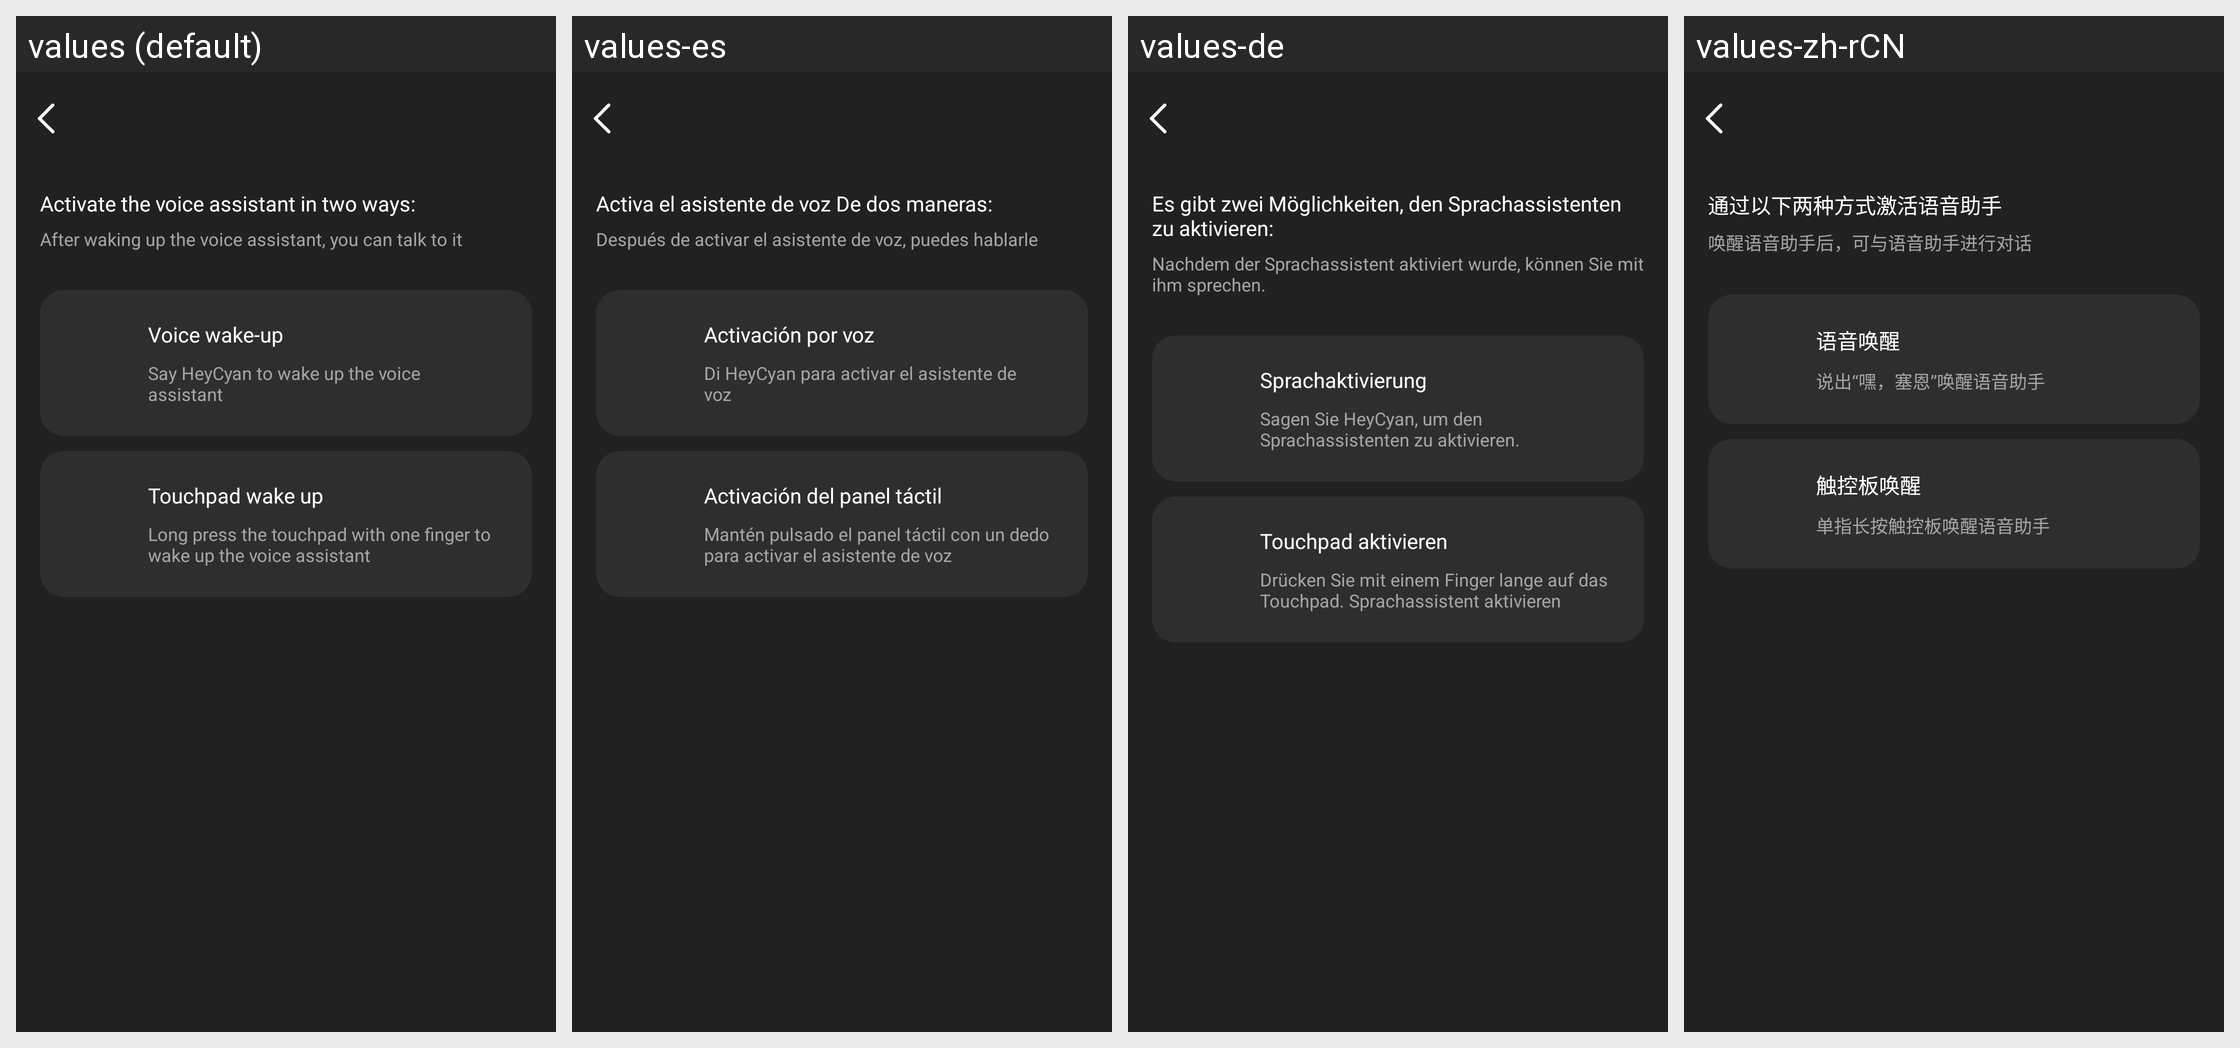

Strings drawn on this Android screen and how each of the app's shown locales translates them:
Android screen res/layout/activity_ai_wake_up.xml rendered under 4 locales, left to right: values (default), values-es, values-de, values-zh-rCN. Device: Nexus 5 (rendered at 1080×1920; each locale shown at half size, 540×960, under a caption strip naming it); theme Theme.GlassStudio.
Other locales in the repository, not shown: values-ar, values-fr, values-hi-rIN, values-in-rID, values-it-rIT, values-ja, values-ko-rKR, values-pt, values-pt-rBR, values-ru-rRU, values-th-rTH, values-tr-rTR, values-vi-rVN, values-zh-rHK, values-zh-rTW.
Strings drawn on this screen, with the default value and each locale's value (text and hints the layout hard-codes, and strings that could not be matched under every locale, appear in the picture but are not listed):

h_glass_180
  values: Activate the voice assistant in two ways:
  values-es: Activa el asistente de voz De dos maneras:
  values-de: Es gibt zwei Möglichkeiten, den Sprachassistenten zu aktivieren:
  values-zh-rCN: 通过以下两种方式激活语音助手

h_glass_181
  values: After waking up the voice assistant, you can talk to it
  values-es: Después de activar el asistente de voz, puedes hablarle
  values-de: Nachdem der Sprachassistent aktiviert wurde, können Sie mit ihm sprechen.
  values-zh-rCN: 唤醒语音助手后，可与语音助手进行对话

h_glass_161
  values: Voice wake-up
  values-es: Activación por voz
  values-de: Sprachaktivierung
  values-zh-rCN: 语音唤醒

h_glass_162
  values: Say HeyCyan to wake up the voice assistant
  values-es: Di HeyCyan para activar el asistente de voz
  values-de: Sagen Sie HeyCyan, um den Sprachassistenten zu aktivieren.
  values-zh-rCN: 说出“嘿，塞恩”唤醒语音助手

h_glass_163
  values: Touchpad wake up
  values-es: Activación del panel táctil
  values-de: Touchpad aktivieren
  values-zh-rCN: 触控板唤醒

h_glass_164
  values: Long press the touchpad with one finger to wake up the voice assistant
  values-es: Mantén pulsado el panel táctil con un dedo para activar el asistente de voz
  values-de: Drücken Sie mit einem Finger lange auf das Touchpad. Sprachassistent aktivieren
  values-zh-rCN: 单指长按触控板唤醒语音助手
